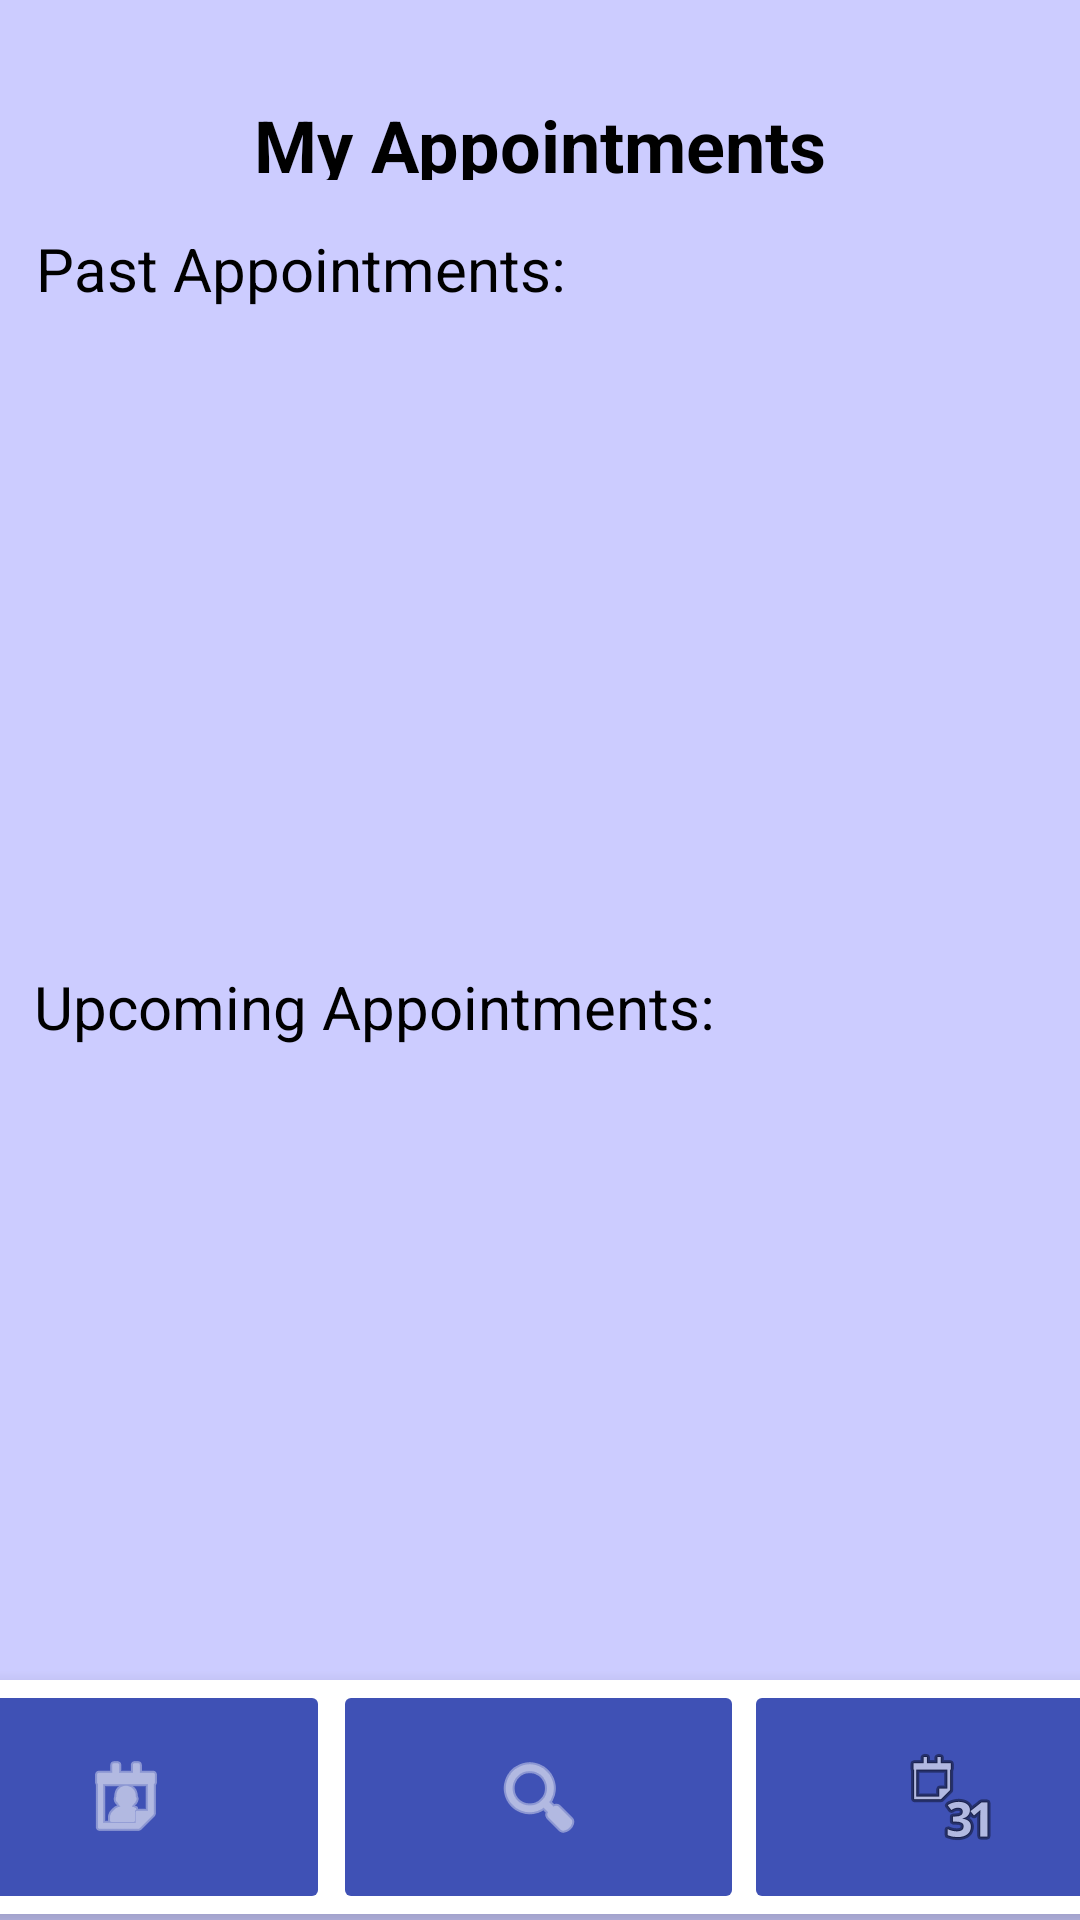

The Android layout XML behind this screen, and the referenced resources:
<!-- AndroidManifest.xml: application theme Theme.FindMyTherapist -->
<!-- res/layout/activity_client_appointments.xml -->
<?xml version="1.0" encoding="utf-8"?>
<androidx.constraintlayout.widget.ConstraintLayout xmlns:android="http://schemas.android.com/apk/res/android"
    xmlns:app="http://schemas.android.com/apk/res-auto"
    xmlns:tools="http://schemas.android.com/tools"
    android:layout_width="match_parent"
    android:layout_height="match_parent"
    android:background="#ccccff"
    tools:context=".ClientAppointments">

    <TextView
        android:id="@+id/textView3"
        android:layout_width="270dp"
        android:layout_height="28dp"
        android:layout_marginTop="32dp"
        android:text="My Appointments"
        android:textAlignment="center"
        android:textAllCaps="false"
        android:textColor="#000000"
        android:textSize="24sp"
        android:textStyle="bold"
        app:layout_constraintEnd_toEndOf="parent"
        app:layout_constraintHorizontal_bias="0.497"
        app:layout_constraintStart_toStartOf="parent"
        app:layout_constraintTop_toTopOf="parent" />


    <TextView
        android:id="@+id/textView14"
        android:layout_width="201dp"
        android:layout_height="30dp"
        android:layout_marginTop="16dp"
        android:text="Past Appointments: "
        android:textAlignment="viewStart"
        android:textAllCaps="false"
        android:textColor="#000000"
        android:textSize="20sp"
        app:layout_constraintEnd_toEndOf="parent"
        app:layout_constraintHorizontal_bias="0.076"
        app:layout_constraintStart_toStartOf="parent"
        app:layout_constraintTop_toBottomOf="@+id/textView3" />

    <TextView
        android:id="@+id/textView"
        android:layout_width="228dp"
        android:layout_height="36dp"
        android:layout_marginTop="216dp"
        android:text="Upcoming Appointments: "
        android:textAlignment="viewStart"
        android:textAllCaps="false"
        android:textColor="#000000"
        android:textSize="20sp"
        app:layout_constraintEnd_toEndOf="parent"
        app:layout_constraintHorizontal_bias="0.087"
        app:layout_constraintStart_toStartOf="parent"
        app:layout_constraintTop_toBottomOf="@+id/textView14" />

    <com.google.android.material.bottomnavigation.BottomNavigationView
        android:layout_width="413dp"
        android:layout_height="78dp"
        android:layout_marginBottom="2dp"
        app:layout_constraintBottom_toBottomOf="parent"
        app:layout_constraintEnd_toEndOf="parent"
        app:layout_constraintStart_toStartOf="parent">

        <ImageButton
            android:id="@+id/imageButton"
            android:layout_width="136dp"
            android:layout_height="match_parent"
            android:backgroundTint="#3F51B5"
            app:srcCompat="@android:drawable/ic_menu_my_calendar"
            app:tint="#FFFFFF"
            tools:ignore="SpeakableTextPresentCheck,TouchTargetSizeCheck" />

        <ImageButton
            android:id="@+id/imageButton2"
            android:layout_width="137dp"
            android:layout_height="match_parent"
            android:layout_marginStart="137dp"
            android:backgroundTint="#3F51B5"
            app:srcCompat="@android:drawable/ic_menu_search"
            app:tint="#FFFFFF"
            tools:ignore="SpeakableTextPresentCheck" />

        <ImageButton
            android:id="@+id/imageButton3"
            android:layout_width="135dp"
            android:layout_height="match_parent"
            android:layout_marginStart="274dp"
            android:backgroundTint="#3F51B5"
            app:srcCompat="@android:drawable/ic_menu_month"
            tools:ignore="SpeakableTextPresentCheck" />
    </com.google.android.material.bottomnavigation.BottomNavigationView>
</androidx.constraintlayout.widget.ConstraintLayout>
<!-- resources referenced by this layout -->
<resources>
  <style name="Theme.FindMyTherapist" parent="Theme.MaterialComponents.DayNight.DarkActionBar">
          
          <item name="colorPrimary">@color/purple_500</item>
          <item name="colorPrimaryVariant">@color/purple_700</item>
          <item name="colorOnPrimary">@color/white</item>
          
          <item name="colorSecondary">@color/teal_200</item>
          <item name="colorSecondaryVariant">@color/teal_700</item>
          <item name="colorOnSecondary">@color/black</item>
          
          <item name="android:statusBarColor" tools:targetApi="l">?attr/colorPrimaryVariant</item>
          
      </style>
  <!-- not gathered from this repository: default colours our renderer supplied (Android Studio template values) -->
  <color name="purple_500">#FF6200EE</color>
  <color name="purple_700">#FF3700B3</color>
  <color name="teal_200">#FF03DAC5</color>
  <color name="teal_700">#FF018786</color>
  <color name="black">#FF000000</color>
  <color name="white">#FFFFFFFF</color>
</resources>
